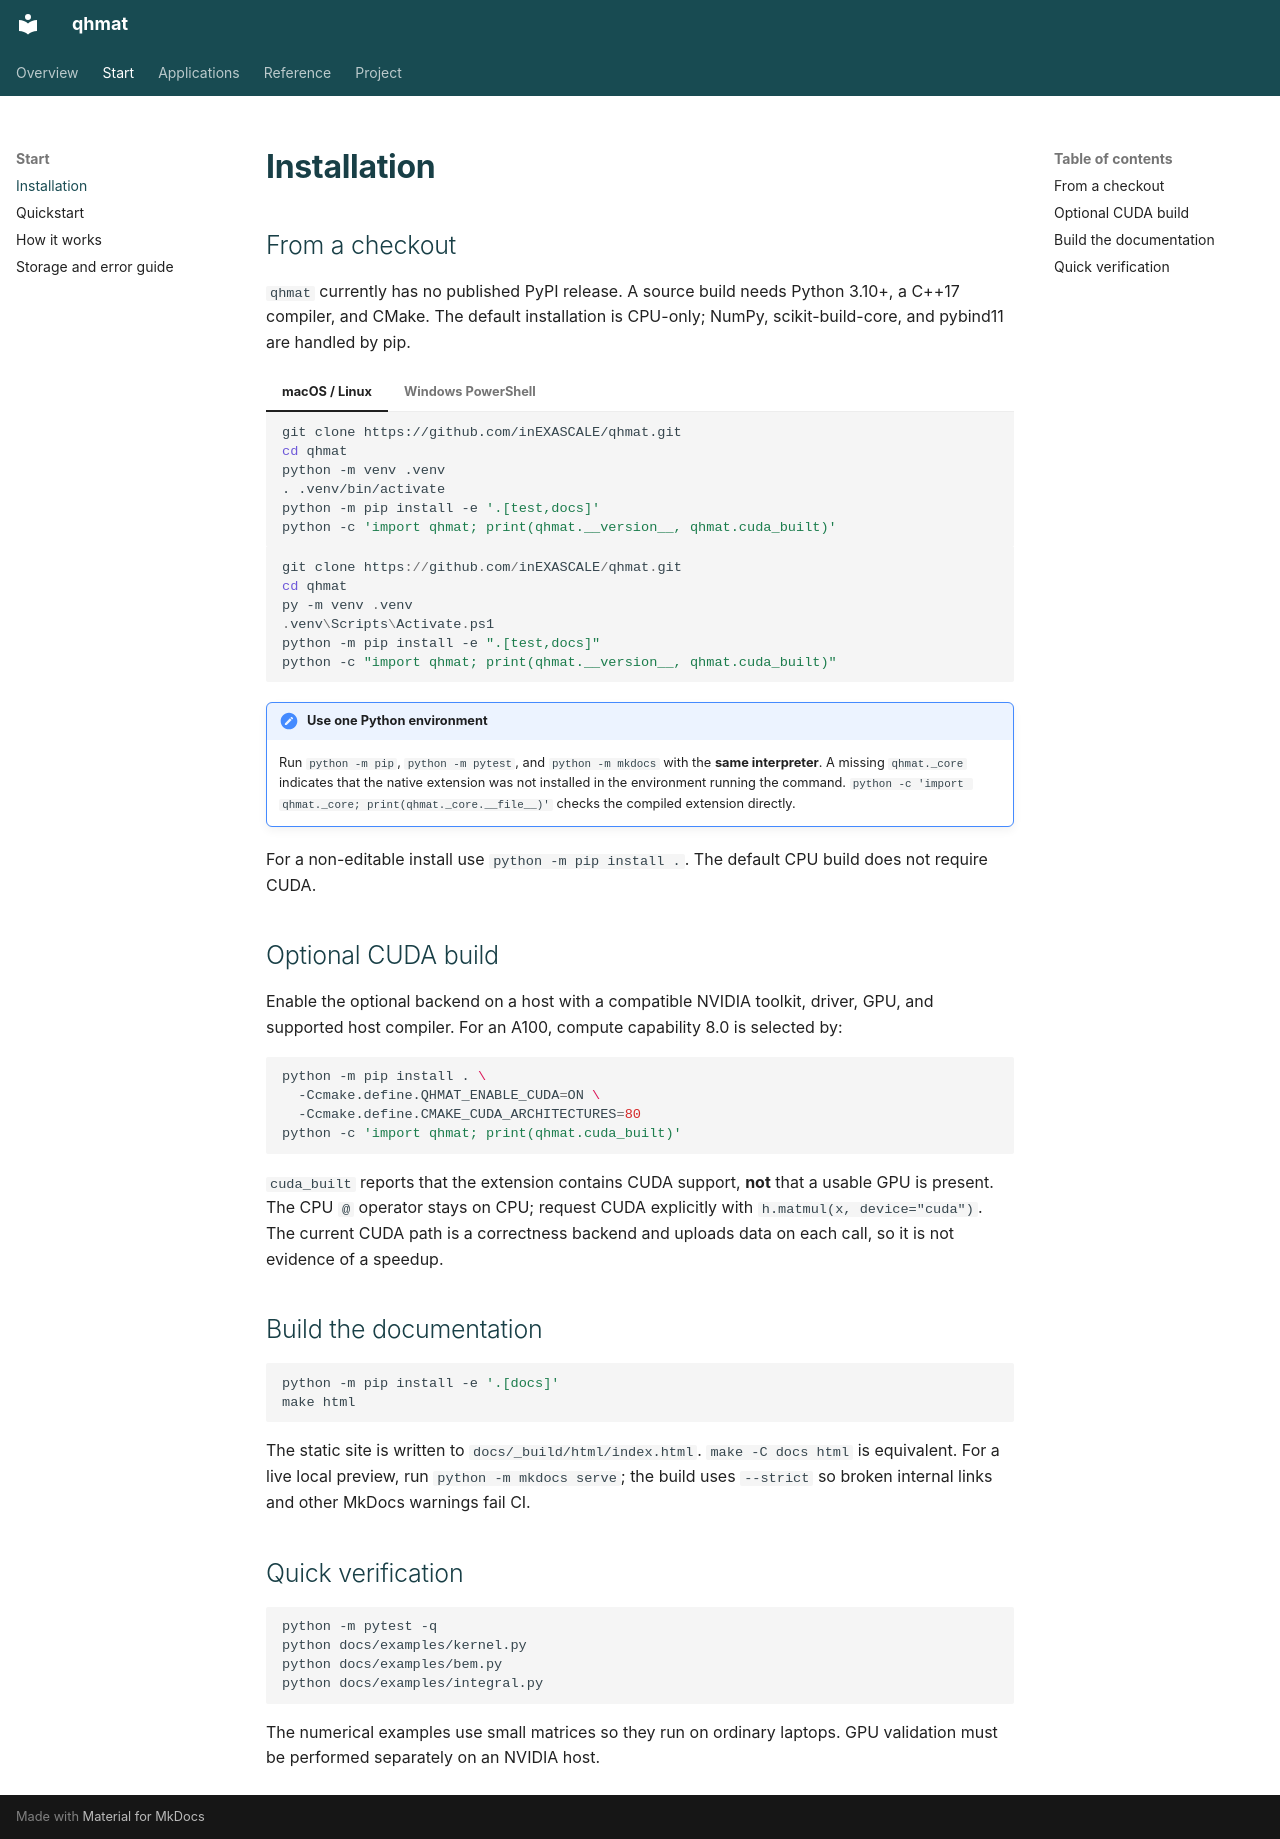

repository: inEXASCALE/qhmat · page: installation.html · generator: mkdocs

# Installation

## From a checkout

`qhmat` currently has no published PyPI release. A source build needs Python 3.10+, a C++17 compiler, and CMake. The default installation is CPU-only; NumPy, scikit-build-core, and pybind11 are handled by pip.

=== "macOS / Linux"

    ```bash
    git clone https://github.com/inEXASCALE/qhmat.git
    cd qhmat
    python -m venv .venv
    . .venv/bin/activate
    python -m pip install -e '.[test,docs]'
    python -c 'import qhmat; print(qhmat.__version__, qhmat.cuda_built)'
    ```

=== "Windows PowerShell"

    ```powershell
    git clone https://github.com/inEXASCALE/qhmat.git
    cd qhmat
    py -m venv .venv
    .venv\Scripts\Activate.ps1
    python -m pip install -e ".[test,docs]"
    python -c "import qhmat; print(qhmat.__version__, qhmat.cuda_built)"
    ```

!!! note "Use one Python environment"
    Run `python -m pip`, `python -m pytest`, and `python -m mkdocs` with the **same interpreter**. A missing `qhmat._core` indicates that the native extension was not installed in the environment running the command. `python -c 'import qhmat._core; print(qhmat._core.__file__)'` checks the compiled extension directly.

For a non-editable install use `python -m pip install .`. The default CPU build does not require CUDA.

## Optional CUDA build

Enable the optional backend on a host with a compatible NVIDIA toolkit, driver, GPU, and supported host compiler. For an A100, compute capability 8.0 is selected by:

```bash
python -m pip install . \
  -Ccmake.define.QHMAT_ENABLE_CUDA=ON \
  -Ccmake.define.CMAKE_CUDA_ARCHITECTURES=80
python -c 'import qhmat; print(qhmat.cuda_built)'
```

`cuda_built` reports that the extension contains CUDA support, **not** that a usable GPU is present. The CPU `@` operator stays on CPU; request CUDA explicitly with `h.matmul(x, device="cuda")`. The current CUDA path is a correctness backend and uploads data on each call, so it is not evidence of a speedup.

## Build the documentation

```bash
python -m pip install -e '.[docs]'
make html
```

The static site is written to `docs/_build/html/index.html`. `make -C docs html` is equivalent. For a live local preview, run `python -m mkdocs serve`; the build uses `--strict` so broken internal links and other MkDocs warnings fail CI.

## Quick verification

```bash
python -m pytest -q
python docs/examples/kernel.py
python docs/examples/bem.py
python docs/examples/integral.py
```

The numerical examples use small matrices so they run on ordinary laptops. GPU validation must be performed separately on an NVIDIA host.
